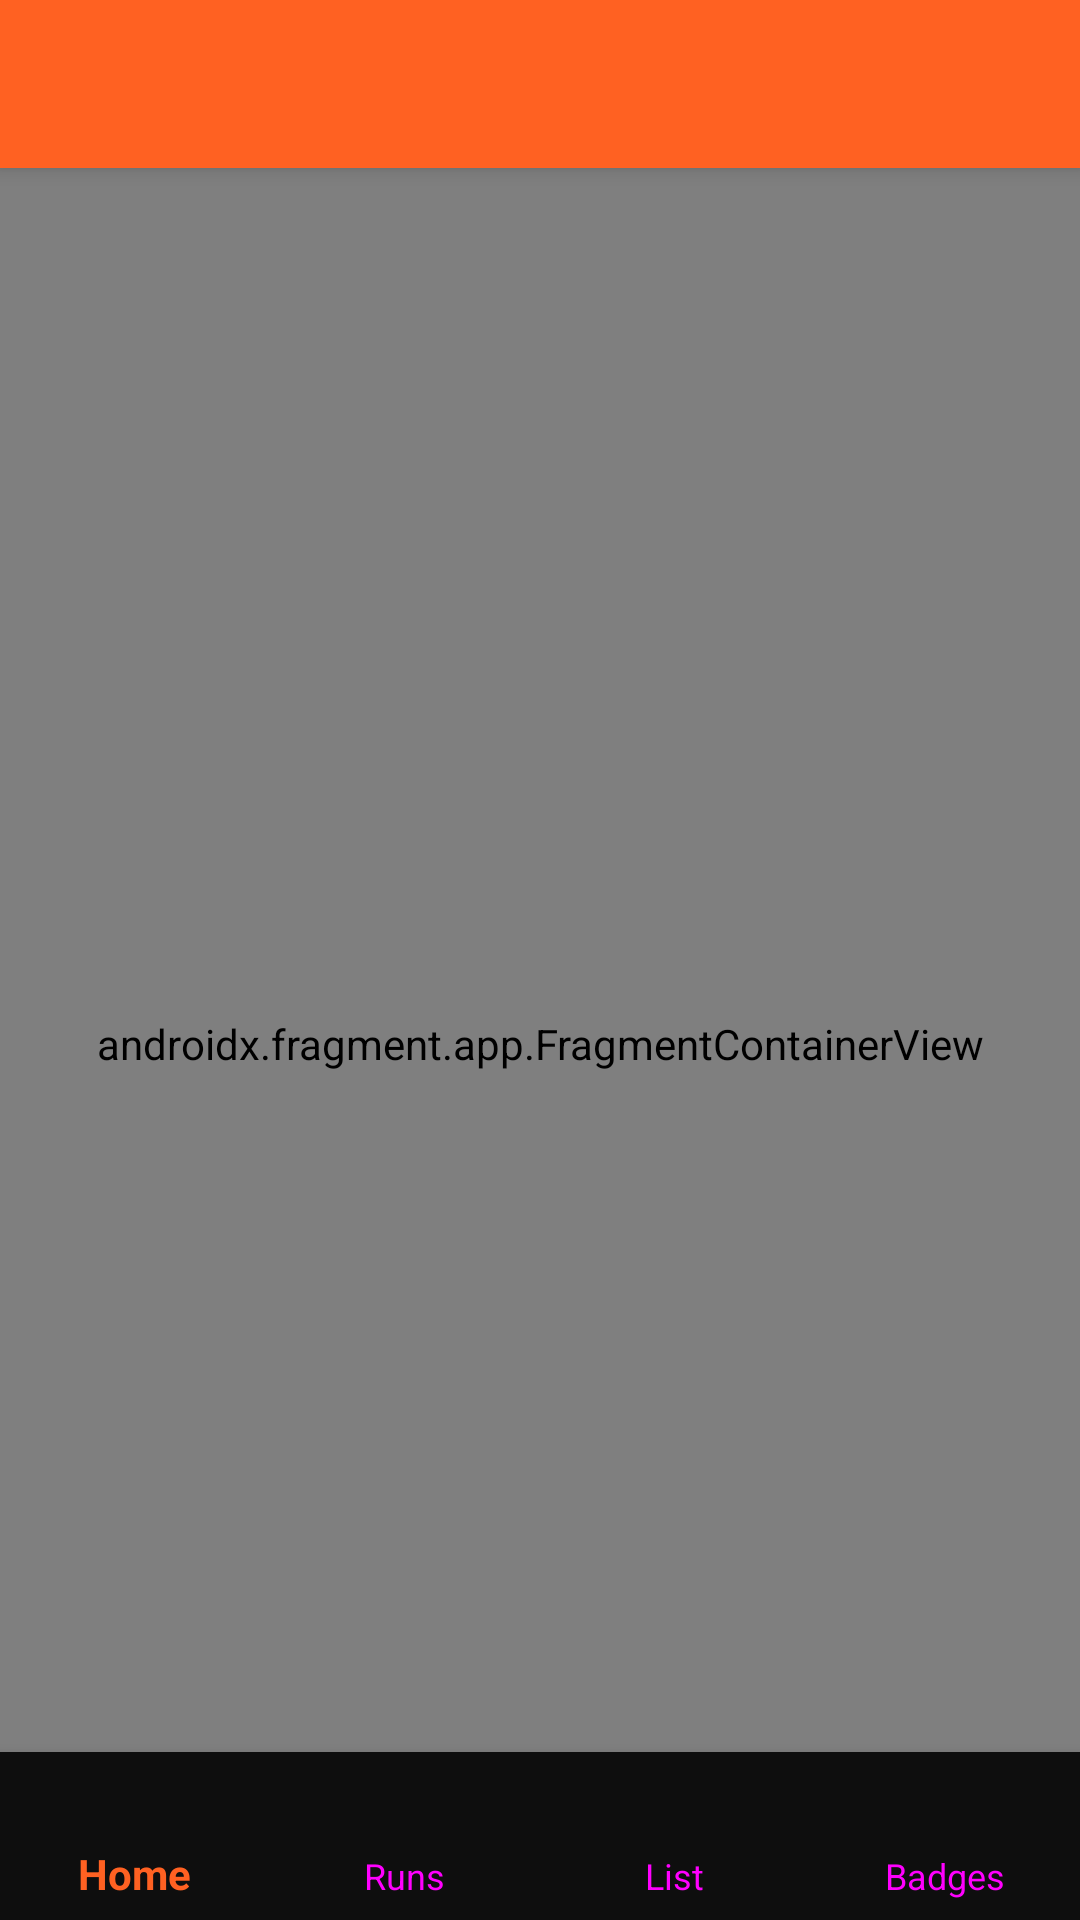

Layout XML and referenced resources for this Android screen:
<!-- AndroidManifest.xml: application theme AppTheme -->
<!-- res/layout/activity_main.xml -->
<?xml version="1.0" encoding="utf-8"?>
<androidx.drawerlayout.widget.DrawerLayout
    xmlns:android="http://schemas.android.com/apk/res/android"
    xmlns:app="http://schemas.android.com/apk/res-auto"
    xmlns:tools="http://schemas.android.com/tools"
    android:id="@+id/drawer_layout"
    android:layout_width="match_parent"
    android:layout_height="match_parent"
    tools:context=".MainActivity">


    <androidx.constraintlayout.widget.ConstraintLayout
        android:layout_width="match_parent"
        android:layout_height="match_parent"
        tools:context="com.sweng411.smashrun.MainActivity"
        android:background="@color/background">

        <com.google.android.material.appbar.MaterialToolbar
            android:id="@+id/toolbar"
            android:layout_width="match_parent"
            android:layout_height="0dp"
            android:background="?attr/colorPrimary"
            android:minHeight="?attr/actionBarSize"
            app:layout_constraintTop_toTopOf="parent"
            style="@style/Widget.MaterialComponents.Toolbar.Primary"
            >
        </com.google.android.material.appbar.MaterialToolbar>

        <androidx.fragment.app.FragmentContainerView
            android:id="@+id/nav_host_fragment"
            android:name="androidx.navigation.fragment.NavHostFragment"
            android:layout_width="0dp"
            android:layout_height="0dp"
            android:layout_marginTop="?actionBarSize"
            app:layout_constraintLeft_toLeftOf="parent"
            app:layout_constraintRight_toRightOf="parent"
            app:layout_constraintTop_toTopOf="parent"
            app:layout_constraintBottom_toBottomOf="parent"
            app:defaultNavHost="true"
            app:navGraph="@navigation/nav_graph" />


        <com.google.android.material.bottomnavigation.BottomNavigationView
            android:id="@+id/bottom_nav_view"
            android:layout_width="match_parent"
            android:layout_height="wrap_content"
            app:layout_constraintBottom_toBottomOf="parent"
            app:layout_constraintEnd_toEndOf="parent"
            app:layout_constraintStart_toStartOf="parent"
            app:menu="@menu/bottom_menu"
            android:background="@color/bottomNavBackground"
            app:labelVisibilityMode="labeled"
            app:itemTextColor="@drawable/icon_color_selector"
            app:itemIconTint="@drawable/icon_color_selector"
            app:itemIconSize="35dp"
            >

        </com.google.android.material.bottomnavigation.BottomNavigationView>

    </androidx.constraintlayout.widget.ConstraintLayout>

    <com.google.android.material.navigation.NavigationView
        android:id="@+id/nav_view"
        android:layout_width="wrap_content"
        android:layout_height="match_parent"
        android:layout_gravity="start"
        android:fitsSystemWindows="true"
        android:layout_marginTop="@dimen/abc_action_bar_default_height_material"
        android:background="@color/background"
        app:headerLayout="@layout/header_navigation_drawer"
        app:itemTextColor="@color/textColorWhite"
        app:itemIconTint="@color/colorPrimary"
         />

</androidx.drawerlayout.widget.DrawerLayout>
<!-- res/layout/header_navigation_drawer.xml (included above) -->
<LinearLayout
android:layout_width="match_parent"
android:layout_height="wrap_content"
android:orientation="vertical"
xmlns:android="http://schemas.android.com/apk/res/android">

    <TextView
    android:layout_width="wrap_content"
    android:layout_height="wrap_content"
    android:layout_marginTop="24dp"
    android:layout_marginStart="24dp"
    android:layout_marginEnd="24dp"
    android:textColor="@color/textColorWhite"
    android:textAppearance="?attr/textAppearanceHeadline6"
    android:text="Smashrun"
        android:textStyle="bold"
        android:textSize="24dp"
        android:layout_marginBottom="12dp"
        />

    <TextView
        android:id="@+id/sign_in_text"
    android:layout_width="wrap_content"
    android:layout_height="wrap_content"
    android:layout_marginBottom="24dp"
    android:layout_marginStart="24dp"
    android:layout_marginEnd="24dp"
    android:textColor="@color/textColorWhite"
    android:textAppearance="?attr/textAppearanceBody2"
    android:text="" />

</LinearLayout>
<!-- resources referenced by this layout -->
<resources>
  <color name="background">#222222</color>
  <color name="bottomNavBackground">#0E0E0E</color>
  <color name="colorPrimary">#FF6122</color>
  <color name="textColorWhite">#EFEFEF</color>
  <!-- drawable icon_color_selector (drawable) -->
  <?xml version="1.0" encoding="utf-8"?>
  <selector xmlns:android="http://schemas.android.com/apk/res/android">
      <item android:color="@color/iconColorNotSelected" android:state_checked="false"/>
      <item android:color="@color/colorPrimary" android:state_checked="true" />
  </selector>
  <style name="AppTheme" parent="Theme.AppCompat.Light.NoActionBar">
          <item name="background">@color/background</item>
          <item name="colorPrimary">@color/colorPrimary</item>
          <item name="colorPrimaryDark">@color/colorPrimaryDark</item>
          <item name="colorAccent">@color/colorAccent</item>
          <item name="drawerArrowStyle">@style/DrawerArrowStyle</item>
      </style>
  <color name="colorPrimaryDark">#000000</color>
  <color name="colorAccent">#FF2222</color>
  <style name="DrawerArrowStyle" parent="@style/Widget.AppCompat.DrawerArrowToggle">
          <item name="spinBars">true</item>
          <item name="color">@color/textColorWhite</item>
      </style>
</resources>
